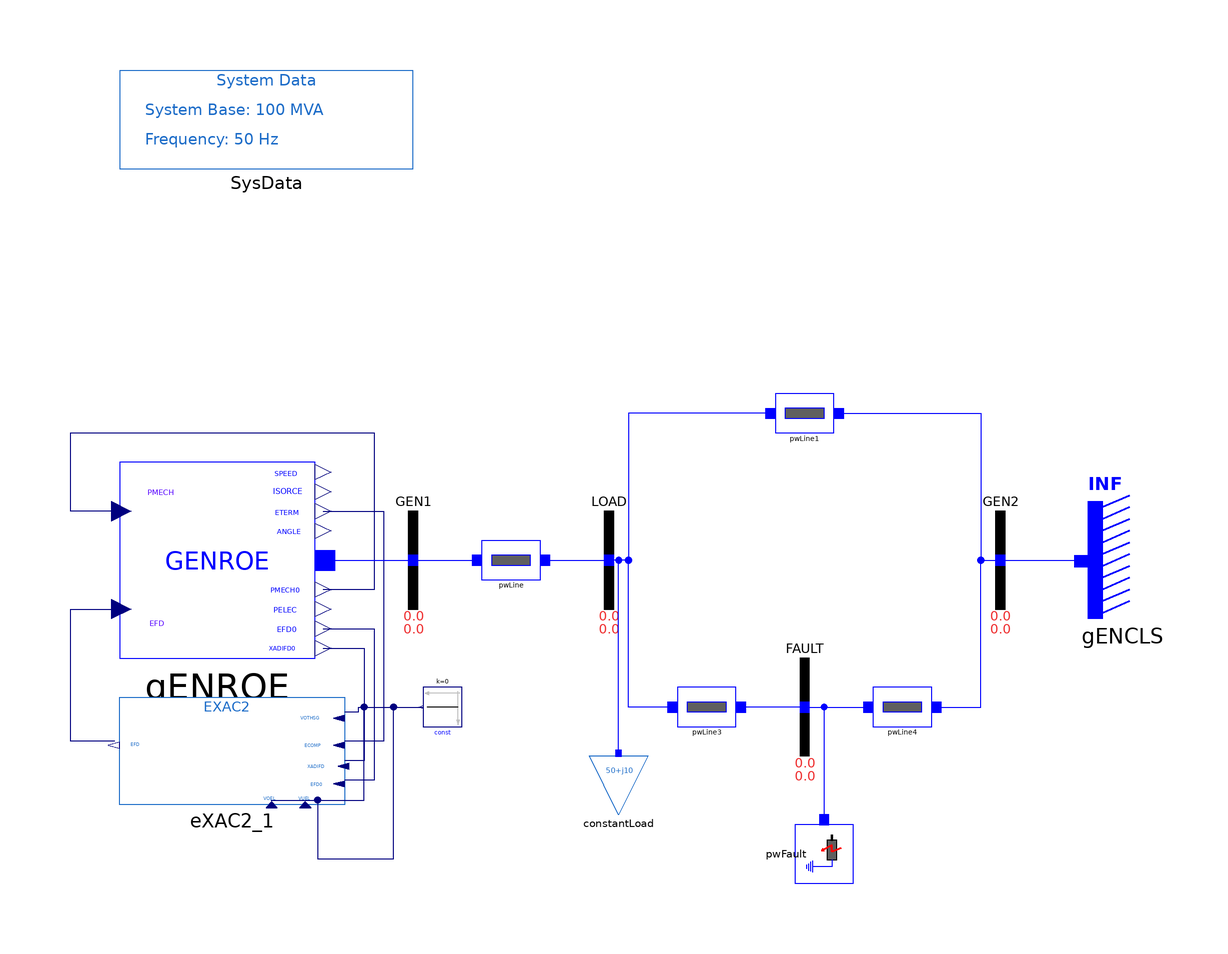

The Modelica model whose source follows is shown above as a component diagram (icons at their Placement, wires along their Line points).

model EXAC2 "SMIB system with one load and GENROE model"
  extends Modelica.Icons.Example;
  extends iPSL.Examples.SMIBpartial;
  iPSL.Electrical.Machines.PSSE.GENROE gENROE(
    M_b=100,
    Tpd0=5,
    Tppd0=0.07,
    Tpq0=0.9,
    Tppq0=0.09,
    H=4.28,
    D=0,
    Xd=1.84,
    Xq=1.75,
    Xpd=0.41,
    Xpq=0.6,
    Xppd=0.2,
    Xl=0.12,
    S10=0.11,
    S12=0.39,
    V_0=1,
    P_0=40,
    angle_0=4.046276,
    Q_0=5.416582,
    Xppq=0.2) annotation (Placement(transformation(extent={{-100,-20},{-60,20}})));
  iPSL.Electrical.Controls.PSSE.ES.EXAC2 eXAC2_1(
    K_B=2,
    V_RMAX=2,
    V_RMIN=2,
    K_L=2,
    K_H=2,
    V_LR=2,
    K_A=400,
    T_A=0.02,
    V_AMAX=9,
    V_AMIN=-5.34,
    T_E=0.8,
    K_F=0.03,
    T_F=1,
    K_C=0.2,
    K_D=0.48,
    K_E=1,
    E_1=5.25,
    E_2=7,
    S_EE_1=0.03,
    S_EE_2=0.1,
    T_R=0.005,
    T_B=0.005,
    T_C=0.005) annotation (Placement(visible = true, transformation(extent = {{-54, -50}, {-100, -28}}, rotation = 0)));
  Modelica.Blocks.Sources.Constant const(k=0) annotation (Placement(visible = true, transformation(origin = {-34, -30}, extent = {{-4, -4}, {4, 4}}, rotation = 180)));
equation
  connect(eXAC2_1.VOEL, const.y) annotation(    Line(points = {{-69, -49}, {-59.5, -49}, {-59.5, -61}, {-44, -61}, {-44, -30}, {-38, -30}}, color = {0, 0, 127}));
  connect(eXAC2_1.VUEL, const.y) annotation(    Line(points = {{-62, -49}, {-50, -49}, {-50, -30}, {-38, -30}}, color = {0, 0, 127}));
  connect(eXAC2_1.VOTHSG, const.y) annotation(    Line(points = {{-54, -31}, {-51.1437, -31}, {-51.1437, -30}, {-38, -30}}, color = {0, 0, 127}));
  connect(eXAC2_1.EFD, gENROE.EFD) annotation(    Line(points = {{-101, -37}, {-110, -37}, {-110, -10}, {-99.6, -10}}, color = {0, 0, 127}));
  connect(gENROE.ETERM, eXAC2_1.ECOMP) annotation(    Line(points = {{-58.4, 10}, {-46, 10}, {-46, -37}, {-54, -37}}, color = {0, 0, 127}));
  connect(gENROE.XADIFD, eXAC2_1.XADIFD) annotation(    Line(points = {{-58.4, -18}, {-50, -18}, {-50, -41}, {-54, -41}}, color = {0, 0, 127}));
  connect(gENROE.EFD0, eXAC2_1.EFD0) annotation(    Line(points = {{-58.4, -14}, {-48, -14}, {-48, -45}, {-54, -45}}, color = {0, 0, 127}));
  connect(gENROE.PMECH, gENROE.PMECH0) annotation (Line(points={{-99.6,10},{-110,10},{-110,26},{-48,26},{-48,-6},{-58.4,-6}}, color={0,0,127}));
  connect(gENROE.p, GEN1.p) annotation (Line(points={{-58,0},{-49,0},{-40,0}}, color={0,0,255}));
  annotation (Diagram(coordinateSystem(preserveAspectRatio=false, extent={{-100,-100},{100,100}})), Documentation(revisions="<html>
<!--DISCLAIMER-->
<p>Copyright 2015-2016 RTE (France), SmarTS Lab (Sweden), AIA (Spain) and DTU (Denmark)</p>
<ul>
<li>RTE: <a href=\"http://www.rte-france.com\">http://www.rte-france.com</a></li>
<li>SmarTS Lab, research group at KTH: <a href=\"https://www.kth.se/en\">https://www.kth.se/en</a></li>
<li>AIA: <a href=\"http://www.aia.es/en/energy\"> http://www.aia.es/en/energy</a></li>
<li>DTU: <a href=\"http://www.dtu.dk/english\"> http://www.dtu.dk/english</a></li>
</ul>
<p>The authors can be contacted by email: <a href=\"mailto:info@itesla-ipsl.org\">info@itesla-ipsl.org</a></p>

<p>This Source Code Form is subject to the terms of the Mozilla Public License, v. 2.0. </p>
<p>If a copy of the MPL was not distributed with this file, You can obtain one at <a href=\"http://mozilla.org/MPL/2.0/\"> http://mozilla.org/MPL/2.0</a>.</p>
</html>"));
end EXAC2;